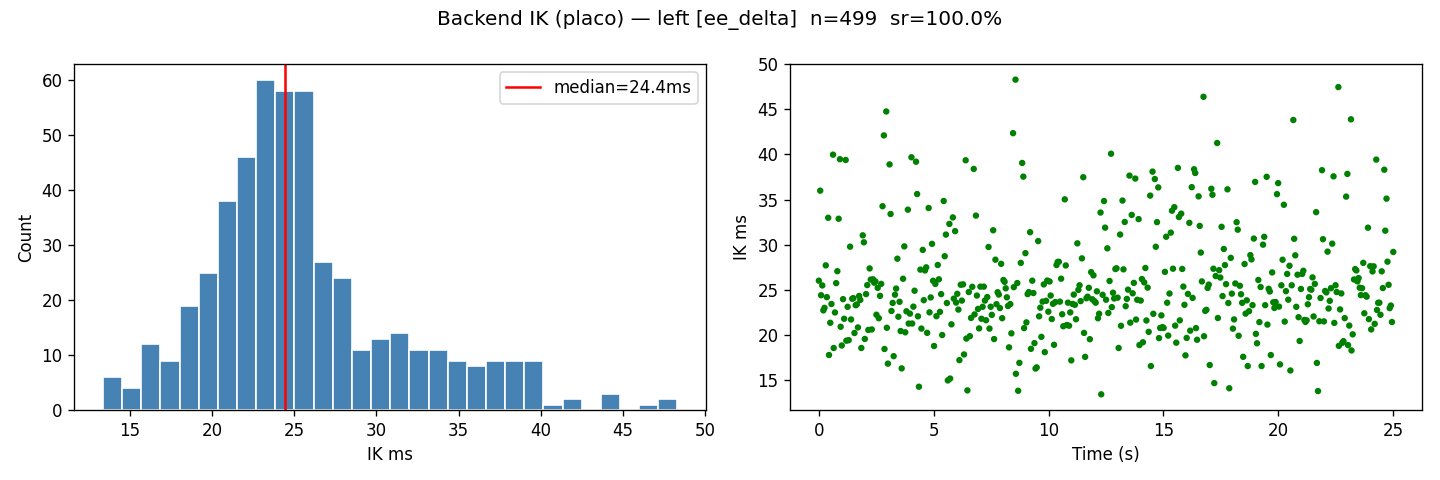

The table this chart was drawn from, first rows:
t, x, y, z, success, ik_ms, total_ms, dx, dy, dz
1777972933, 0.2138, 0.1552, 0.4887, 1, 25.98, 26.17, -0.002198, 0.001744, 0.01074
1777972933, 0.2136, 0.1592, 0.4947, 1, 35.98, 36.31, -0.002426, 0.005658, 0.01669
1777972933, 0.2141, 0.1632, 0.5001, 1, 24.36, 24.58, -0.001853, 0.009651, 0.02206
1777972934, 0.2155, 0.167, 0.5038, 1, 25.45, 25.75, -0.0005299, 0.01353, 0.02585
1777972934, 0.2177, 0.1736, 0.5067, 1, 22.68, 22.94, 0.001698, 0.02012, 0.0287
1777972934, 0.2182, 0.1747, 0.5072, 1, 22.96, 23.16, 0.002169, 0.02115, 0.02924
1777972934, 0.2185, 0.1748, 0.5073, 1, 27.68, 27.87, 0.002474, 0.02133, 0.02932
1777972934, 0.2186, 0.1746, 0.5073, 1, 24.15, 24.36, 0.002647, 0.02113, 0.0293
1777972934, 0.2186, 0.1747, 0.5071, 1, 32.97, 33.2, 0.002574, 0.02121, 0.02908
1777972934, 0.2182, 0.1751, 0.507, 1, 17.73, 17.94, 0.00224, 0.02165, 0.02901
1777972934, 0.2179, 0.1761, 0.5071, 1, 21.31, 21.47, 0.001934, 0.02258, 0.02912
1777972934, 0.2179, 0.1777, 0.5077, 1, 23.39, 23.68, 0.001862, 0.02423, 0.02967
1777972934, 0.2195, 0.1829, 0.5108, 1, 39.98, 40.19, 0.003539, 0.02945, 0.03275
1777972934, 0.2214, 0.1867, 0.5134, 1, 18.5, 18.7, 0.005389, 0.03319, 0.03544
1777972934, 0.2232, 0.1907, 0.5168, 1, 22.45, 22.65, 0.007197, 0.03717, 0.03877
1777972934, 0.2257, 0.1954, 0.521, 1, 25.71, 25.89, 0.009672, 0.04193, 0.04301
1777972934, 0.2314, 0.205, 0.5306, 1, 27.04, 27.23, 0.01544, 0.05148, 0.05262
1777972934, 0.2354, 0.2096, 0.5356, 1, 32.86, 33.15, 0.01937, 0.05612, 0.05757
1777972934, 0.24, 0.2137, 0.5407, 1, 39.48, 39.71, 0.02404, 0.06025, 0.06275
1777972934, 0.2452, 0.2167, 0.5455, 1, 20.86, 21.03, 0.02922, 0.06325, 0.06747
1777972934, 0.2571, 0.2205, 0.5538, 1, 18.78, 18.96, 0.04109, 0.06703, 0.07585
1777972934, 0.2635, 0.2205, 0.5577, 1, 23.93, 24.13, 0.04749, 0.06705, 0.07968
1777972934, 0.27, 0.2192, 0.561, 1, 21.75, 21.94, 0.05396, 0.06568, 0.08304
1777972935, 0.2761, 0.2165, 0.5639, 1, 39.39, 39.62, 0.06012, 0.06301, 0.08585
1777972935, 0.2887, 0.2098, 0.5671, 1, 19.32, 19.47, 0.07273, 0.05631, 0.08912
1777972935, 0.2956, 0.2053, 0.5674, 1, 23.08, 23.25, 0.07958, 0.05185, 0.08942
1777972935, 0.3, 0.2001, 0.5673, 1, 19.37, 19.54, 0.0859, 0.04659, 0.08933
1777972935, 0.3, 0.1938, 0.567, 1, 29.76, 29.93, 0.09143, 0.04035, 0.08898
1777972935, 0.3, 0.1842, 0.5659, 1, 21.67, 21.91, 0.09682, 0.03072, 0.08792
1777972935, 0.3, 0.1817, 0.5656, 1, 23.98, 24.16, 0.09691, 0.02822, 0.08764
1777972935, 0.3, 0.1809, 0.5655, 1, 24.04, 24.2, 0.09601, 0.02736, 0.08751
1777972935, 0.3, 0.1815, 0.5658, 1, 20.17, 20.37, 0.09431, 0.02803, 0.08783
1777972935, 0.3, 0.1856, 0.568, 1, 23.26, 23.58, 0.08785, 0.03209, 0.09
1777972935, 0.2997, 0.1887, 0.5696, 1, 23.34, 23.53, 0.0837, 0.03521, 0.09156
1777972935, 0.2951, 0.1917, 0.5709, 1, 20.79, 20.98, 0.07906, 0.03823, 0.09289
1777972935, 0.29, 0.195, 0.5721, 1, 24.28, 24.48, 0.07398, 0.04146, 0.09406
1777972935, 0.2788, 0.201, 0.575, 1, 23.84, 24.04, 0.06277, 0.04752, 0.09701
1777972935, 0.2718, 0.2033, 0.5764, 1, 18.51, 18.67, 0.05581, 0.04983, 0.09842
1777972935, 0.2632, 0.2045, 0.5771, 1, 31.02, 31.21, 0.04722, 0.05102, 0.09908
1777972935, 0.2543, 0.2048, 0.5761, 1, 30.25, 30.43, 0.03831, 0.05133, 0.09808
1777972935, 0.2342, 0.2019, 0.5709, 1, 19.51, 19.69, 0.01824, 0.04843, 0.09293
1777972935, 0.2238, 0.1998, 0.567, 1, 24.49, 24.69, 0.007791, 0.04629, 0.08897
1777972936, 0.2132, 0.1975, 0.5625, 1, 25.49, 25.66, -0.00282, 0.04401, 0.08454
1777972936, 0.1939, 0.1945, 0.5541, 1, 20.51, 20.82, -0.02206, 0.04096, 0.07615
1777972936, 0.1844, 0.1938, 0.5504, 1, 27.34, 27.52, -0.03156, 0.04032, 0.07241
1777972936, 0.1756, 0.194, 0.5471, 1, 26.1, 26.32, -0.04037, 0.04049, 0.06913
1777972936, 0.1671, 0.1944, 0.5443, 1, 20.56, 20.87, -0.04889, 0.04087, 0.06631
1777972936, 0.1516, 0.1942, 0.541, 1, 26.13, 26.32, -0.06445, 0.04071, 0.06301
1777972936, 0.1442, 0.1932, 0.5403, 1, 25.76, 25.95, -0.07176, 0.03968, 0.0623
1777972936, 0.1376, 0.1921, 0.5396, 1, 25.9, 26.06, -0.07837, 0.03857, 0.06156
1777972936, 0.131, 0.191, 0.5386, 1, 22.2, 22.39, -0.08497, 0.03752, 0.06058
1777972936, 0.1184, 0.1876, 0.5372, 1, 25.18, 25.35, -0.09756, 0.03408, 0.05915
1777972936, 0.1132, 0.185, 0.5366, 1, 21.81, 21.97, -0.1028, 0.03149, 0.0586
1777972936, 0.108, 0.1826, 0.5356, 1, 24.3, 24.46, -0.108, 0.02912, 0.05761
1777972936, 0.1041, 0.1807, 0.5348, 1, 25.63, 25.82, -0.1119, 0.02722, 0.05685
1777972936, 0.1005, 0.1784, 0.5346, 1, 34.25, 34.47, -0.1155, 0.02489, 0.05658
1777972936, 0.1013, 0.178, 0.5351, 1, 42.12, 42.36, -0.1147, 0.02445, 0.05709
1777972936, 0.1038, 0.1778, 0.5359, 1, 18.39, 18.58, -0.1122, 0.02435, 0.05792
1777972936, 0.1082, 0.1782, 0.5372, 1, 44.78, 45.12, -0.1078, 0.02474, 0.05919
1777972936, 0.1219, 0.1812, 0.5413, 1, 20.75, 20.92, -0.09415, 0.02772, 0.06333
... 439 more rows
